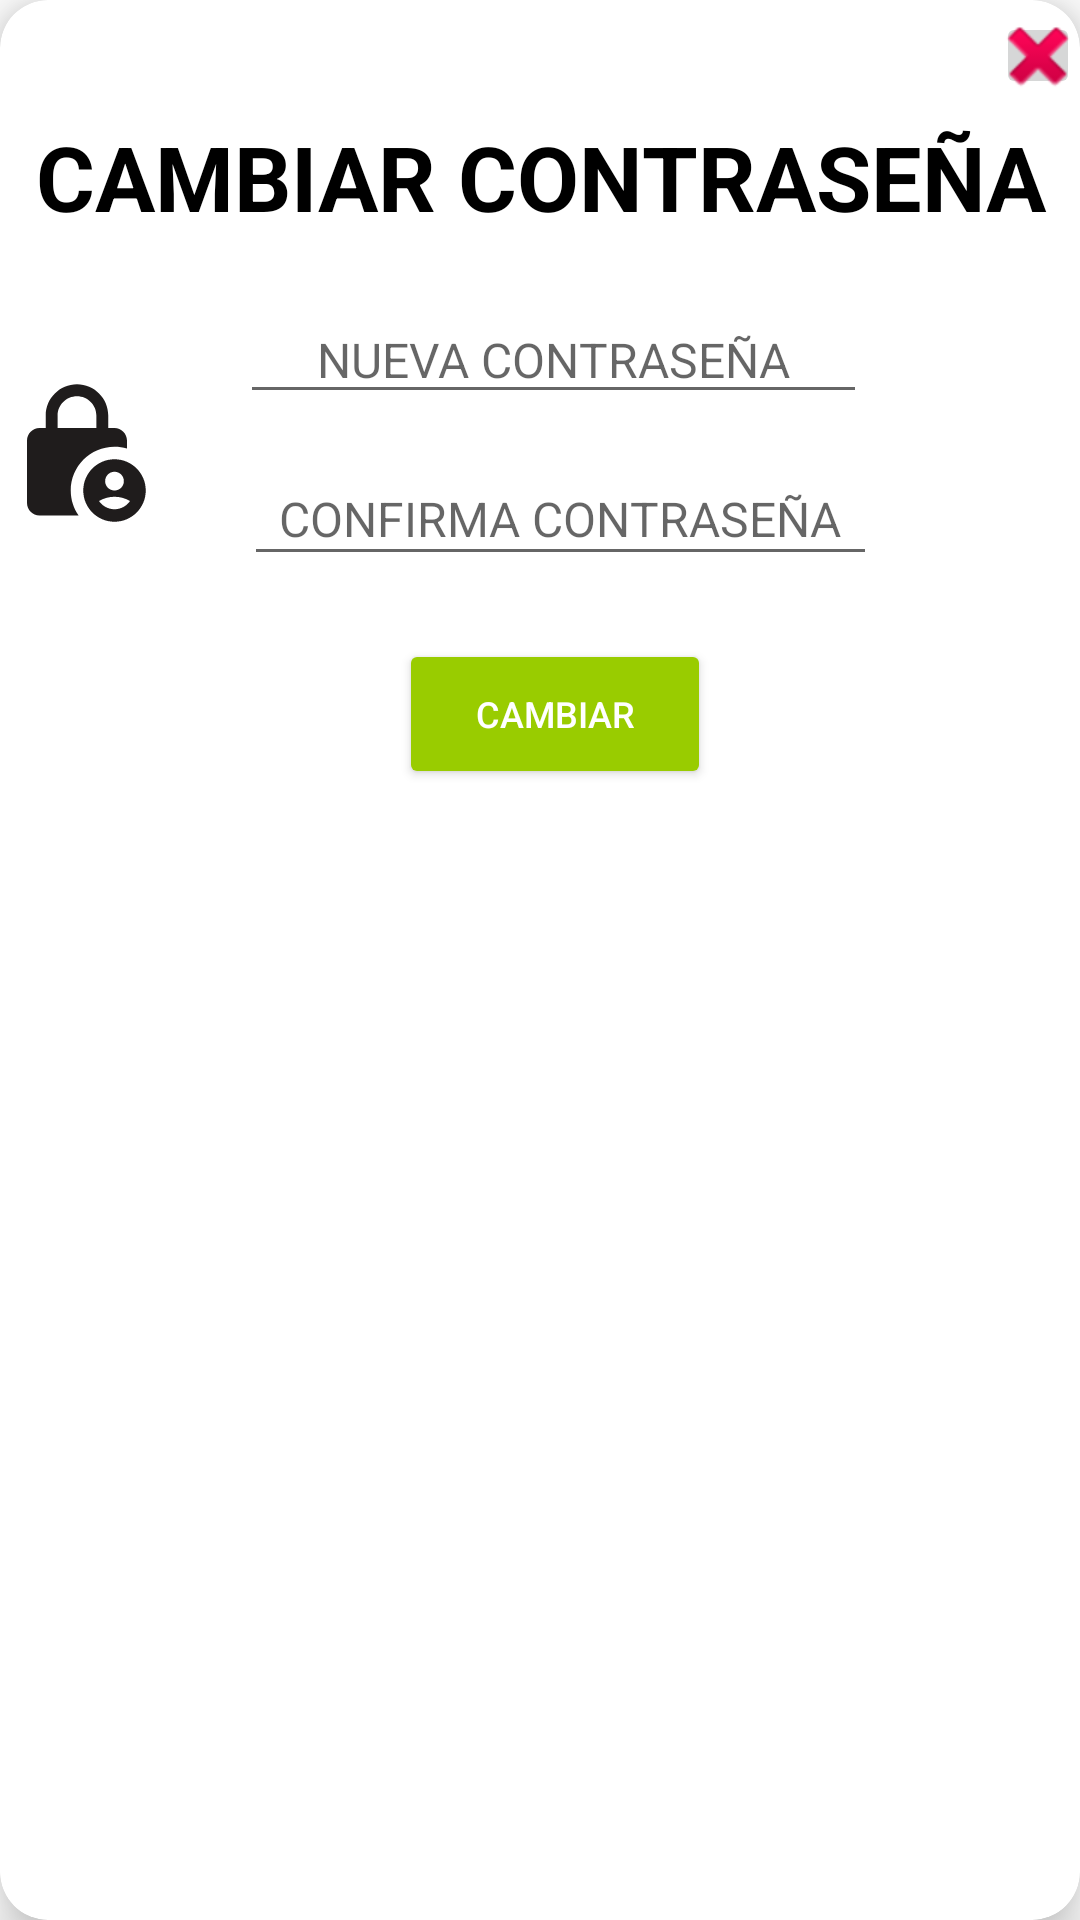

Android layout source for this screen:
<!-- AndroidManifest.xml: application theme Theme.gris -->
<!-- res/layout/dialog_password.xml -->
<?xml version="1.0" encoding="utf-8"?>
<androidx.cardview.widget.CardView xmlns:android="http://schemas.android.com/apk/res/android"
    xmlns:app="http://schemas.android.com/apk/res-auto"
    xmlns:tools="http://schemas.android.com/tools"
    android:layout_width="wrap_content"
    android:layout_height="wrap_content"
    app:cardElevation="10dp"
    app:cardCornerRadius="16dp">

    <androidx.constraintlayout.widget.ConstraintLayout
        android:layout_width="match_parent"
        android:layout_height="263dp">

        <ImageView
            android:id="@+id/btn_ojo"
            android:layout_width="28dp"
            android:layout_height="42dp"
            android:src="@drawable/ojo"
            app:layout_constraintBottom_toBottomOf="parent"
            app:layout_constraintEnd_toEndOf="parent"
            app:layout_constraintHorizontal_bias="0.582"
            app:layout_constraintStart_toEndOf="@+id/txt_nuevaContraseña"
            app:layout_constraintTop_toTopOf="parent"
            app:layout_constraintVertical_bias="0.559" />

        <ImageView
            android:id="@+id/telefono2"
            android:layout_width="50dp"
            android:layout_height="55dp"
            android:src="@drawable/baseline_lock_person_24"
            app:layout_constraintBottom_toBottomOf="parent"
            app:layout_constraintEnd_toStartOf="@+id/txt_confirmoContraseña"
            app:layout_constraintHorizontal_bias="0.022"
            app:layout_constraintStart_toStartOf="parent"
            app:layout_constraintTop_toTopOf="parent"
            app:layout_constraintVertical_bias="0.593" />

        <ImageButton
            android:id="@+id/btn_salirContraseña"
            android:layout_width="28dp"
            android:layout_height="29dp"
            android:layout_marginTop="4dp"
            android:src="@android:drawable/ic_delete"
            app:layout_constraintEnd_toEndOf="parent"
            app:layout_constraintTop_toTopOf="parent" />

        <TextView
            android:id="@+id/tituloG"
            android:layout_width="wrap_content"
            android:layout_height="wrap_content"
            android:fontFamily="sans-serif"
            android:paddingStart="10dp"
            android:paddingEnd="10dp"
            android:text="@string/cambiarContraseña"
            android:textColor="@color/black"
            android:textSize="30sp"
            android:textStyle="bold"
            app:layout_constraintBottom_toBottomOf="parent"
            app:layout_constraintEnd_toEndOf="parent"
            app:layout_constraintHorizontal_bias="0.619"
            app:layout_constraintStart_toStartOf="parent"
            app:layout_constraintTop_toTopOf="parent"
            app:layout_constraintVertical_bias="0.174" />

        <EditText
            android:id="@+id/txt_nuevaContraseña"
            android:layout_width="209dp"
            android:layout_height="39dp"
            android:layout_marginTop="20dp"
            android:layout_marginEnd="24dp"
            android:gravity="center"
            android:hint="NUEVA CONTRASEÑA"
            android:inputType="textPassword"
            android:textColor="@color/design_default_color_primary_variant"
            android:textSize="16dp"
            app:layout_constraintBottom_toTopOf="@+id/txt_confirmoContraseña"
            app:layout_constraintEnd_toEndOf="@+id/tituloG"
            app:layout_constraintHorizontal_bias="0.635"
            app:layout_constraintStart_toStartOf="parent"
            app:layout_constraintTop_toBottomOf="@+id/tituloG"
            app:layout_constraintVertical_bias="0.0" />

        <EditText
            android:id="@+id/txt_confirmoContraseña"
            android:layout_width="211dp"
            android:layout_height="41dp"
            android:layout_marginStart="24dp"
            android:layout_marginTop="72dp"
            android:layout_marginEnd="24dp"
            android:gravity="center"
            android:hint="CONFIRMA CONTRASEÑA"
            android:inputType="textPassword"
            android:textColor="@color/design_default_color_primary_variant"
            android:textSize="16dp"
            app:layout_constraintBottom_toBottomOf="parent"
            app:layout_constraintEnd_toEndOf="@+id/tituloG"
            app:layout_constraintHorizontal_bias="0.565"
            app:layout_constraintStart_toStartOf="@+id/tituloG"
            app:layout_constraintTop_toBottomOf="@+id/tituloG"
            app:layout_constraintVertical_bias="0.0" />

        <Button
            android:id="@+id/btn_continuarBorrado"
            android:layout_width="104dp"
            android:layout_height="50dp"
            android:backgroundTint="@android:color/holo_green_light"
            android:padding="12dp"
            android:text="CAMBIAR"
            android:textColor="@color/white"
            android:textSize="12sp"
            app:layout_constraintBottom_toBottomOf="parent"
            app:layout_constraintEnd_toEndOf="parent"
            app:layout_constraintHorizontal_bias="0.52"
            app:layout_constraintStart_toStartOf="parent"
            app:layout_constraintTop_toBottomOf="@+id/txt_confirmoContraseña"
            app:layout_constraintVertical_bias="1.0"
            tools:ignore="MissingConstraints" />

    </androidx.constraintlayout.widget.ConstraintLayout>
</androidx.cardview.widget.CardView>
<!-- resources referenced by this layout -->
<resources>
  <color name="black">#FF000000</color>
  <color name="white">#FFFFFFFF</color>
  <!-- drawable baseline_lock_person_24 (drawable) -->
  <vector android:height="24dp" android:tint="#1F1C1C"
      android:viewportHeight="24" android:viewportWidth="24"
      android:width="24dp" xmlns:android="http://schemas.android.com/apk/res/android">
      <path android:fillColor="@android:color/white" android:pathData="M18,11c0.7,0 1.37,0.1 2,0.29V10c0,-1.1 -0.9,-2 -2,-2h-1V6c0,-2.76 -2.24,-5 -5,-5S7,3.24 7,6v2H6c-1.1,0 -2,0.9 -2,2v10c0,1.1 0.9,2 2,2h6.26C11.47,20.87 11,19.49 11,18C11,14.13 14.13,11 18,11zM8.9,6c0,-1.71 1.39,-3.1 3.1,-3.1s3.1,1.39 3.1,3.1v2H8.9V6z"/>
      <path android:fillColor="@android:color/white" android:pathData="M18,13c-2.76,0 -5,2.24 -5,5s2.24,5 5,5s5,-2.24 5,-5S20.76,13 18,13zM18,15c0.83,0 1.5,0.67 1.5,1.5S18.83,18 18,18s-1.5,-0.67 -1.5,-1.5S17.17,15 18,15zM18,21c-1.03,0 -1.94,-0.52 -2.48,-1.32C16.25,19.26 17.09,19 18,19s1.75,0.26 2.48,0.68C19.94,20.48 19.03,21 18,21z"/>
  </vector>
  <style name="Theme.gris" parent="Base.Theme.gris" />
  <style name="Base.Theme.gris" parent="Theme.MaterialComponents.DayNight.NoActionBar">
          
          <item name="colorPrimary">@color/gris</item>
  
      </style>
  <color name="gris">#808080</color>
</resources>
